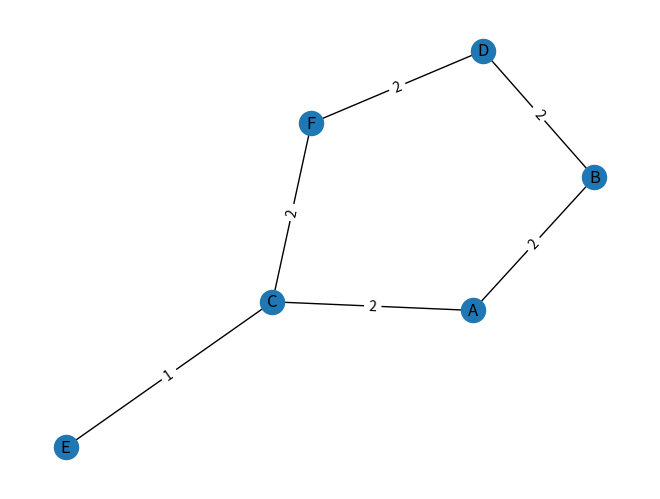
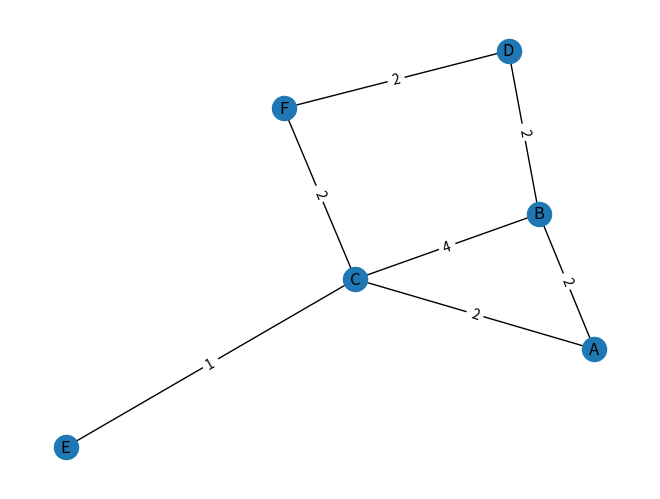

Write the Python code that produced these figures, in order.
import networkx as nx
import heapq
import matplotlib.pyplot as plt
from networkx.exception import NetworkXNoPath
import math

# CH_edge_diff()
# tie breaker ordering is least number of shortcuts added

"""
def preprocess_tnr(graph, num_transit_nodes):
    # Step 1: Calculate betweenness centrality for all nodes
    centrality = nx.betweenness_centrality(graph, weight='weight')

    # Step 2: Select the top-n nodes with highest betweenness centrality as transit nodes
    sorted_nodes = sorted(centrality.items(), key=lambda x: x[1], reverse=True)
    transit_nodes = [node for node, _ in sorted_nodes[:num_transit_nodes]]

    # Step 3: Compute shortest paths between all pairs of transit nodes
    distance = {}
    for u in transit_nodes:
        distance[u] = {}
        for v in transit_nodes:
            if u == v:
                distance[u][v] = 0
            else:
                distance[u][v] = nx.shortest_path_length(graph, u, v, weight='weight')

    return transit_nodes, distance


# Example usage:
# graph = nx.random_geometric_graph(100, 0.1)
# num_transit_nodes = 10  # Number of transit nodes to select
# transit_nodes, distance = preprocess_tnr(graph, num_transit_nodes)


def query_tnr(graph, source, target, transit_nodes, distance):
    # Step 1: If source and target are transit nodes, return precomputed distance
    if source in transit_nodes and target in transit_nodes:
        return distance[source][target]

    # Step 2: Otherwise, compute the shortest path from source to transit nodes
    shortest_distances_from_source = {}
    for tn in transit_nodes:
        shortest_distances_from_source[tn] = nx.shortest_path_length(graph, source, tn, weight='weight')

    # Step 3: Compute the shortest path from transit nodes to target
    shortest_distances_to_target = {}
    for tn in transit_nodes:
        shortest_distances_to_target[tn] = nx.shortest_path_length(graph, tn, target, weight='weight')

    # Step 4: Combine distances to get the shortest path from source to target via transit nodes
    min_distance = float('inf')
    for tn in transit_nodes:
        total_distance = shortest_distances_from_source[tn] + shortest_distances_to_target[tn]
        min_distance = min(min_distance, total_distance)

    return min_distance


# Example usage:
# source = 0
# target = 99
# shortest_distance = query_tnr(graph, source, target, transit_nodes, distance)
# print(f"Shortest distance from {source} to {target} is {shortest_distance}")

"""


# Credit to ChatGPT for framework, but various edits and heavily debugged by me (me=Anderson Worcester)

import networkx as nx


def contract_node(G, H, v):
    """
    Contracts node v in an undirected MultiDiGraph G.
    For every unique pair of neighbors (u, w) of v,
    if a shortcut edge u-w is needed to preserve shortest path distances,
    it is added with weight = best_weight(u,v) + best_weight(v,w).
    """
    # Get the list of neighbors (undirected, so no distinction between in/out)
    neighbors = list(H.neighbors(v))

    # For each unique pair of neighbors, consider a potential shortcut.
    neighbor_shortest_routes = []
    for i in range(len(neighbors)):
        for j in range(i + 1, len(neighbors)):
            u = neighbors[i]
            w = neighbors[j]
            # Find the best (minimal) weight on the edges u-v and v-w.

            shortest_weight = nx.shortest_path_length(
                H, source=u, target=w, weight="weight"
            )  # , unused_path = nx.bidirectional_dijkstra(G, u, w, weight='weight') # nx.shortest_path_length(H, source=u, target=w, weight='weight')
            neighbor_shortest_routes.append(shortest_weight)

    H.remove_node(v)

    shortcuts_added_for_node = []

    for i in range(len(neighbors)):
        for j in range(i + 1, len(neighbors)):
            u = neighbors[i]
            w = neighbors[j]
            # Find the best (minimal) weight on the edges u-v and v-w.

            try:
                shortest_weight_without_v = nx.shortest_path_length(
                    H, source=u, target=w, weight="weight"
                )  # , unused_path = nx.bidirectional_dijkstra(G, u, w, weight='weight') # nx.shortest_path_length(H, source=u, target=w, weight='weight')
            except NetworkXNoPath:
                shortest_weight_without_v = math.inf

            shortest_possible_weight = neighbor_shortest_routes.pop(0)

            if shortest_weight_without_v > shortest_possible_weight:
                # Add a shortcut edge between u and w.
                # print("adding edge...")
                H.add_edge(u, w, weight=shortest_possible_weight, shortcut=True)
                G.add_edge(u, w, weight=shortest_possible_weight, shortcut=True)
                shortcuts_added_for_node.append((u, w, shortest_possible_weight))
    return G, shortcuts_added_for_node


def compute_potential_shortcuts(G, v):
    """
    Computes the number of shortcut edges that would be added if node v were contracted.
    This serves as a tie-breaker in the ordering.
    """
    potential_shortcuts = 0
    neighbors = list(G.neighbors(v))
    for i in range(len(neighbors)):
        for j in range(i + 1, len(neighbors)):
            u = neighbors[i]
            w = neighbors[j]

            shortest_weight = nx.shortest_path_length(
                G, source=u, target=w, weight="weight"
            )  # , unused_path = nx.bidirectional_dijkstra(G, u, w, weight='weight') # nx.shortest_path_length(G, source=u, target=w, weight='weight')

            node_temp = G.nodes[v]
            edges_connected = list(G.edges(v, data=True))
            G.remove_node(v)

            try:
                shortest_weight_without_v = nx.shortest_path_length(
                    G, source=u, target=w, weight="weight"
                )  # , unused_path = nx.bidirectional_dijkstra(G, u, w, weight='weight') #nx.shortest_path_length(G, source=u, target=w, weight='weight')
            except NetworkXNoPath:
                shortest_weight_without_v = math.inf

            G.add_node(v, **node_temp)
            for edge in edges_connected:
                G.add_edge(edge[0], edge[1], **edge[2])

            if shortest_weight_without_v > shortest_weight:
                potential_shortcuts += 1

    return potential_shortcuts


def contraction_hierarchy(G):
    """
    Constructs a contraction hierarchy on an undirected MultiDiGraph G.
    At each step, it selects the node with the lowest degree (number of incident edges).
    Ties are broken by choosing the node that would add the fewest shortcuts upon contraction.

    Returns:
        A list representing the order in which nodes were contracted.

    Note: The input graph G is modified in place.
    """
    # Make a working copy if you want to preserve the original graph.
    H = G.copy()  # graph to trim down to nothing
    F = G.copy()  # graph to not add shortcuts but do add node ordering
    order_counter = 0
    contraction_order = []
    all_shortcuts = []

    while H.number_of_nodes() > 0:
        best_node = None
        best_degree = float("inf")
        best_shortcuts = float("inf")

        # Evaluate each node by its degree and potential shortcuts.
        for v in list(H.nodes()):
            degree = H.degree(v)
            shortcuts = compute_potential_shortcuts(H, v)

            if degree < best_degree or (
                degree == best_degree and shortcuts < best_shortcuts
            ):
                best_node = v
                best_degree = degree
                best_shortcuts = shortcuts

        contraction_order.append(best_node)
        G.nodes[best_node]["order"] = order_counter
        F.nodes[best_node]["order"] = order_counter
        order_counter += 1
        G, shortcuts_added_for_node = contract_node(G, H, best_node)
        if len(shortcuts_added_for_node) > 0:
            all_shortcuts = all_shortcuts + shortcuts_added_for_node

    return contraction_order, all_shortcuts, F


def ch_query(G, source, target):
    """
    Runs a bidirectional Dijkstra search on the original graph G using the CH ordering.
    In the forward search, from node u only neighbors v with G.nodes[u]['order'] < G.nodes[v]['order']
    are relaxed. In the backward search, only neighbors v with G.nodes[v]['order'] < G.nodes[u]['order']
    are relaxed.

    Instead of using the built-in successors method, we iterate over all neighbors.
    The function also collects all nodes that were popped from the priority queues (i.e. "explored").

    Returns:
        mu: the best (shortest) distance from source to target (or infinity if no path exists),
        explored: a list of nodes that were explored during the search.
    """
    # weight = lambda u, v, d: 1 if G.nodes[u]["order"] > G.nodes[v]["order"] else None
    # length, path = nx.bidirectional_dijkstra(G, source, target, weight="weight")

    INF = float("inf")
    # Initialize distances for forward and backward searches.
    d_f = {node: INF for node in G.nodes()}
    d_b = {node: INF for node in G.nodes()}
    d_f[source] = 0
    d_b[target] = 0

    pq_f = [(0, source)]
    pq_b = [(0, target)]

    nodes_explored = []
    mu = INF

    while pq_f or pq_b:

        # Forward search step.
        if pq_f:
            d, u = heapq.heappop(pq_f)
            nodes_explored.append(u)
            if d < d_f[u]:
                continue
            for v in G.neighbors(u):
                # Relax only if the neighbor is "upward" in CH order.
                if G.nodes[u].get("order", -1) < G.nodes[v].get("order", -1):
                    edge_weight = min(
                        data.get("weight", 1) for data in G.get_edge_data(u, v).values()
                    )
                    newd = d_f[u] + edge_weight
                    if newd < d_f[v]:
                        d_f[v] = newd
                        heapq.heappush(pq_f, (newd, v))
                        # If u was also reached by the backward search, update mu.
                        if v in d_b and d_f[v] + d_b[v] < mu:
                            mu = d_f[v] + d_b[v]

        # Backward search step.
        if pq_b:
            d, u = heapq.heappop(pq_b)
            nodes_explored.append(u)
            if d > d_b[u]:
                continue
            for v in G.neighbors(u):
                # Just like forward search, only ascend CH order:
                if G.nodes[u].get("order", -1) < G.nodes[v].get("order", -1):
                    # Here, the edge considered is v->u (remember: the graph is undirected).
                    edge_weight = min(
                        data.get("weight", 1) for data in G.get_edge_data(u, v).values()
                    )
                    newd = d_b[u] + edge_weight
                    if newd < d_b[v]:
                        d_b[v] = newd
                        heapq.heappush(pq_b, (newd, v))
                        if v in d_f and d_f[v] + d_b[v] < mu:
                            mu = d_f[v] + d_b[v]
    return mu, nodes_explored


# Example usage:
if __name__ == "__main__":
    # Create a simple undirected MultiDiGraph.
    G = nx.MultiDiGraph()
    G = G.to_undirected()

    G.add_node("A")
    G.add_node("B")
    G.add_node("C")
    G.add_node("D")
    G.add_node("E")
    G.add_node("F")

    G.add_edge("A", "B", weight=2)
    G.add_edge("A", "C", weight=2)
    G.add_edge("C", "F", weight=2)
    G.add_edge("D", "F", weight=2)
    G.add_edge("B", "D", weight=2)
    G.add_edge("E", "C", weight=1)

    plt.figure()
    pos = nx.spring_layout(G, weight="weight", seed=2)  # shell_layout, planar_layout
    nx.draw(
        G, pos, with_labels=True
    )  # fig, ax = ox.plot_graph(G, node_size=10, edge_linewidth=1, bgcolor='k', node_color='r')
    nx.draw_networkx_edge_labels(
        G, pos, edge_labels={(u, v): f'{d["weight"]}' for u, v, d in G.edges(data=True)}
    )
    plt.savefig("dx_example Graph")

    shortest_weight_without_v = nx.shortest_path_length(
        G, source="E", target="D", weight="weight"
    )

    order, edges_added, F = contraction_hierarchy(G)
    print("Contraction order:", order)
    # At this point, G has been contracted and contains any shortcut edges added.

    # Run the CH query.
    source = "A"
    target = "D"
    distance, explored_nodes = ch_query(G, source, target)
    print(f"Shortest distance from {source} to {target}: {distance}")
    print("Explored nodes: ", explored_nodes)

    plt.figure()
    pos = nx.spring_layout(G, weight="weight", seed=2)  # shell_layout, planar_layout
    nx.draw(
        G, pos, with_labels=True
    )  # fig, ax = ox.plot_graph(G, node_size=10, edge_linewidth=1, bgcolor='k', node_color='r')
    nx.draw_networkx_edge_labels(
        G, pos, edge_labels={(u, v): f'{d["weight"]}' for u, v, d in G.edges(data=True)}
    )
    plt.savefig("dxx_example Graph")
